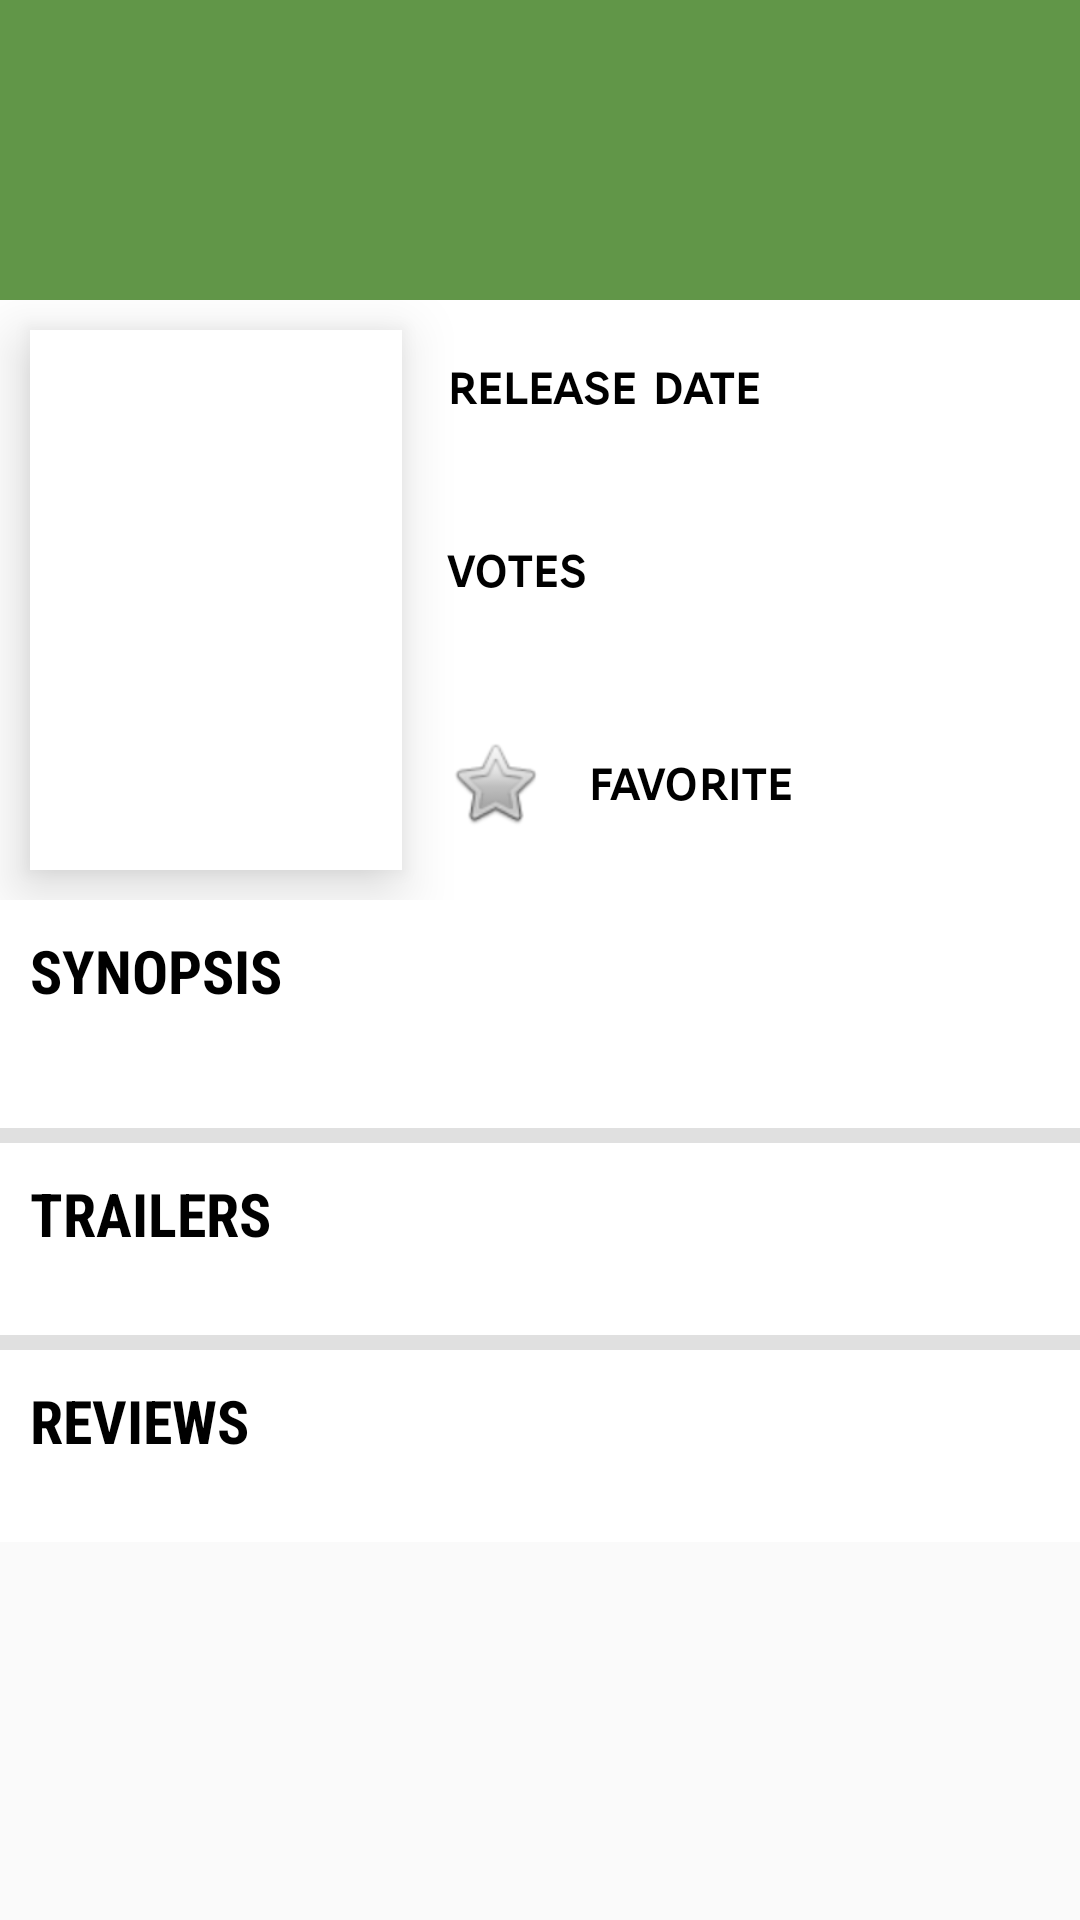

Layout XML and referenced resources for this Android screen:
<!-- AndroidManifest.xml: application theme AppTheme -->
<!-- res/layout/activity_detail.xml -->
<?xml version="1.0" encoding="utf-8"?>
<layout
    xmlns:android="http://schemas.android.com/apk/res/android"
    xmlns:tools="http://schemas.android.com/tools">
<ScrollView
    android:layout_width="match_parent"
    android:layout_height="match_parent">

 <LinearLayout
    android:layout_width="match_parent"
    android:layout_height="match_parent"
    android:orientation="vertical"
    android:background="#fff"
    >

     <TextView
         android:id="@+id/textview_original_title"
         android:layout_width="match_parent"
         android:layout_height="100dp"
         android:background="@color/colorPrimaryLight"
         android:padding="15dp"
         android:textColor="@android:color/white"
         android:textSize="20sp"
         tools:text="Title"
         android:gravity="fill"
         android:textStyle="bold"
         />

     <LinearLayout
        android:layout_width="fill_parent"
        android:layout_height="wrap_content"
        android:minHeight="200dp"
        android:orientation="horizontal"
        android:weightSum="5">

        <ImageView
            android:id="@+id/imageview_poster"
            android:layout_width="fill_parent"
            android:layout_height="fill_parent"
            android:layout_weight="3"
            android:layout_margin="10dp"
            android:elevation="12dp"
            android:background="#fff"
             />

         <LinearLayout
             android:layout_width="fill_parent"
             android:layout_height="wrap_content"
             android:layout_gravity="center"
             android:layout_weight="2"
             android:orientation="vertical"
             android:paddingEnd="2dp"
             android:paddingLeft="5dp"
             android:paddingRight="2dp"
             android:paddingStart="5dp">

            <TextView
                android:id="@+id/textview_release_date_label"
                android:layout_width="wrap_content"
                android:layout_height="wrap_content"
                android:text="@string/heading_release_date"
                android:textSize="@dimen/abc_text_size_medium_material"
                android:fontFamily="sans-serif-smallcaps"
                android:textStyle="bold"
                android:textColor="#000000"
               />

            <TextView
                android:id="@+id/textview_release_date"
                android:layout_width="wrap_content"
                android:layout_height="wrap_content"
                android:paddingLeft="8dp"
                android:paddingRight="2dp"
                android:paddingEnd="2dp"
                android:textSize="@dimen/abc_text_size_large_material"
                android:fontFamily="sans-serif-condensed"
                tools:text="22/07/2017"
                />

            <TextView
                android:id="@+id/textview_vote_average_label"
                android:layout_width="wrap_content"
                android:layout_height="wrap_content"
                android:paddingTop="10dp"
                android:text="@string/heading_vote_average"
                android:textSize="@dimen/abc_text_size_medium_material"
                android:fontFamily="sans-serif-smallcaps"
                android:textStyle="bold"
                android:textColor="#000000"/>

            <TextView
                android:id="@+id/textview_vote_average"
                android:layout_width="wrap_content"
                android:layout_height="wrap_content"
                android:paddingLeft="8dp"
                android:paddingRight="2dp"
                android:paddingEnd="2dp"
                android:textSize="@dimen/abc_text_size_large_material"
                tools:text="8.8/10"/>


             <LinearLayout
                 android:layout_width="fill_parent"
                 android:layout_height="wrap_content"
                 android:layout_marginBottom="5dp"

                 android:layout_marginTop="15dp"
                 android:orientation="horizontal">

                 <ImageButton
                     android:id="@+id/favorite_button"
                     android:layout_width="wrap_content"
                     android:layout_height="wrap_content"
                     android:layout_gravity="center"
                     android:background="@android:color/transparent"
                     android:src="@android:drawable/btn_star_big_off"
                     android:onClick="onClickAddMovies"/>

                 <TextView
                     android:id="@+id/textView"
                     android:layout_width="wrap_content"
                     android:layout_height="wrap_content"
                     android:layout_gravity="center"
                     android:layout_marginLeft="15dp"
                     android:text="@string/favourite"
                     android:textSize="18sp"
                     android:fontFamily="sans-serif-smallcaps"
                     android:textStyle="bold"
                     android:textColor="#000000"/>
             </LinearLayout>

         </LinearLayout>

    </LinearLayout>

            <TextView
                android:id="@+id/textview_overview_header"
                android:layout_width="wrap_content"
                android:layout_height="wrap_content"
                android:text="@string/overview_header"
                android:paddingTop="10dp"
                android:paddingLeft="10dp"
                android:textColor="#000000"
                android:textSize="20sp"
                android:fontFamily="sans-serif-condensed"
                android:textStyle="bold"/>

     <TextView
         android:id="@+id/textview_overview"
         android:layout_width="match_parent"
         android:layout_height="wrap_content"
         android:padding="10dp"
         android:textColor="#000000"
         android:fontFamily="sans-serif-condensed"
         tools:text="@string/overviewDescription"/>

     <LinearLayout
         android:layout_width="match_parent"
         android:layout_height="wrap_content"
         android:orientation="vertical"
         android:id="@+id/extras">

         <View
             android:layout_width="match_parent"
             android:layout_height="5dp"
             android:background="#e0e0e0"/>

         <TextView
             android:layout_width="wrap_content"
             android:layout_height="wrap_content"
             android:paddingLeft="10dp"
             android:paddingTop="10dp"
             android:paddingRight="10dp"
             android:text="@string/trailers_header"
             android:textColor="#000000"
             android:textSize="20sp"
             android:fontFamily="sans-serif-condensed"
             android:textStyle="bold"
             />

         <android.support.v7.widget.RecyclerView
             xmlns:android="http://schemas.android.com/apk/res/android"
             xmlns:tools="http://schemas.android.com/tools"
             android:id="@+id/trailersRecyclerView"
             android:layout_width="match_parent"
             android:layout_height="wrap_content"
             android:layout_marginRight="5dp"
             android:layout_marginLeft="5dp"
             android:elevation="12dp"
             android:background="#fff"
             />


         <TextView
             android:layout_width="match_parent"
             android:layout_height="wrap_content"
             android:id="@+id/noTrailerView"
             android:textSize="20sp"
             android:text="No trailers available"
             android:visibility="invisible"
             android:paddingLeft="15dp" />

         <View
             android:layout_width="match_parent"
             android:layout_height="5dp"
             android:background="#e0e0e0"/>

         <TextView
             android:layout_width="wrap_content"
             android:layout_height="wrap_content"
             android:paddingLeft="10dp"
             android:paddingTop="10dp"
             android:text="@string/reviews_header"
             android:textColor="#000000"
             android:textSize="20sp"
             android:fontFamily="sans-serif-condensed"
             android:textStyle="bold"/>

         <android.support.v7.widget.RecyclerView xmlns:android="http://schemas.android.com/apk/res/android"
             xmlns:tools="http://schemas.android.com/tools"
             android:id="@+id/reviewsRecyclerView"
             android:layout_width="match_parent"
             android:layout_height="wrap_content"
             android:layout_marginRight="5dp"
             android:layout_marginLeft="5dp"
             />

         <TextView
             android:layout_width="match_parent"
             android:layout_height="wrap_content"
             android:id="@+id/noReviewView"
             android:textSize="20sp"
             android:paddingLeft="15dp"
             android:text="No reviews available"
             android:visibility="invisible" />
     </LinearLayout>

</LinearLayout>
</ScrollView>

</layout>
<!-- resources referenced by this layout -->
<resources>
  <color name="colorPrimaryLight">#619648</color>
  <string name="favourite">favorite</string>
  <string name="heading_release_date">release date</string>
  <string name="heading_vote_average">votes</string>
  <string name="overviewDescription">This is the Movie Description</string>
  <string name="overview_header">SYNOPSIS</string>
  <string name="reviews_header">REVIEWS</string>
  <string name="trailers_header">TRAILERS</string>
  <style name="AppTheme" parent="Theme.AppCompat.Light.DarkActionBar">
          
          <item name="colorPrimary">@color/colorPrimary</item>
          <item name="colorPrimaryDark">@color/colorPrimaryDark</item>
          <item name="colorAccent">@color/colorAccent</item>
  
  
          <item name="preferenceTheme">@style/PreferenceThemeOverlay</item>
  
      </style>
  <color name="colorPrimary">#32681d</color>
  <color name="colorPrimaryDark">#003d00</color>
  <color name="colorAccent">#f44336</color>
</resources>
